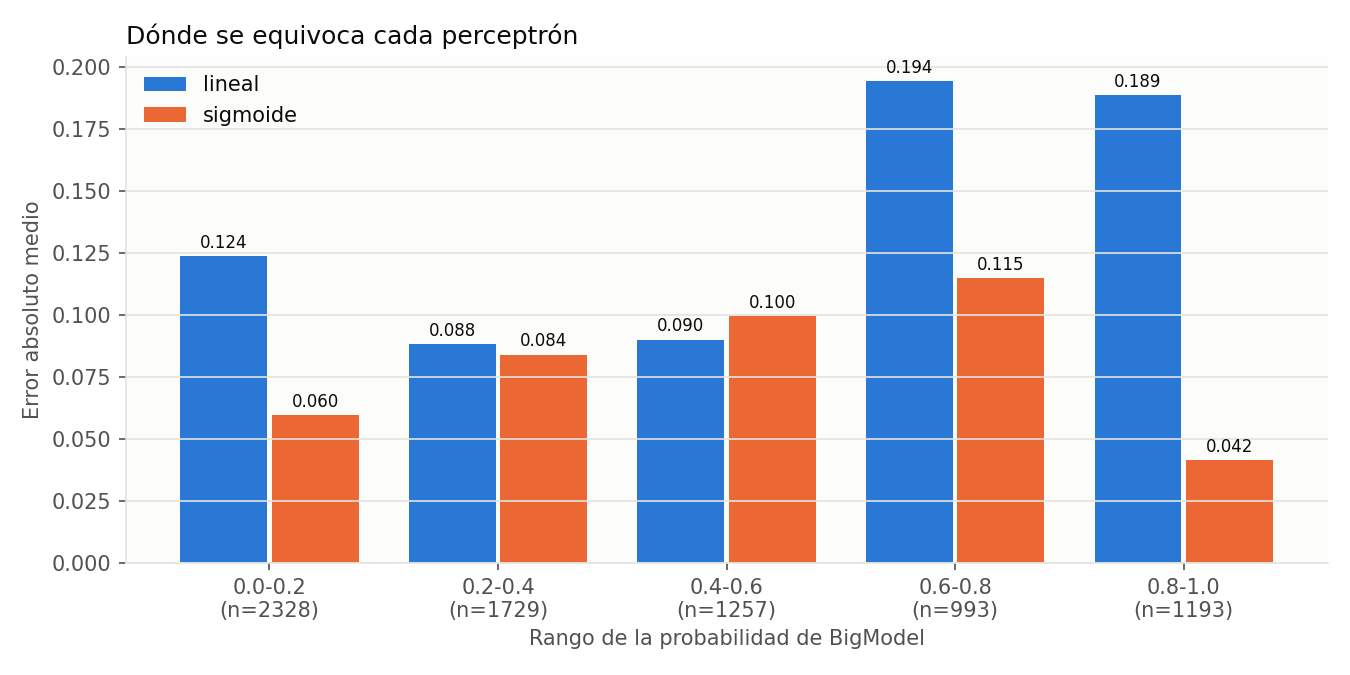

Data behind this chart, as committed beside it:
, lineal, sigmoide, n
0.0-0.2, 0.1239, 0.05968, 2328
0.2-0.4, 0.08846, 0.08414, 1729
0.4-0.6, 0.09015, 0.09973, 1257
0.6-0.8, 0.1945, 0.1149, 993
0.8-1.0, 0.1888, 0.04151, 1193
